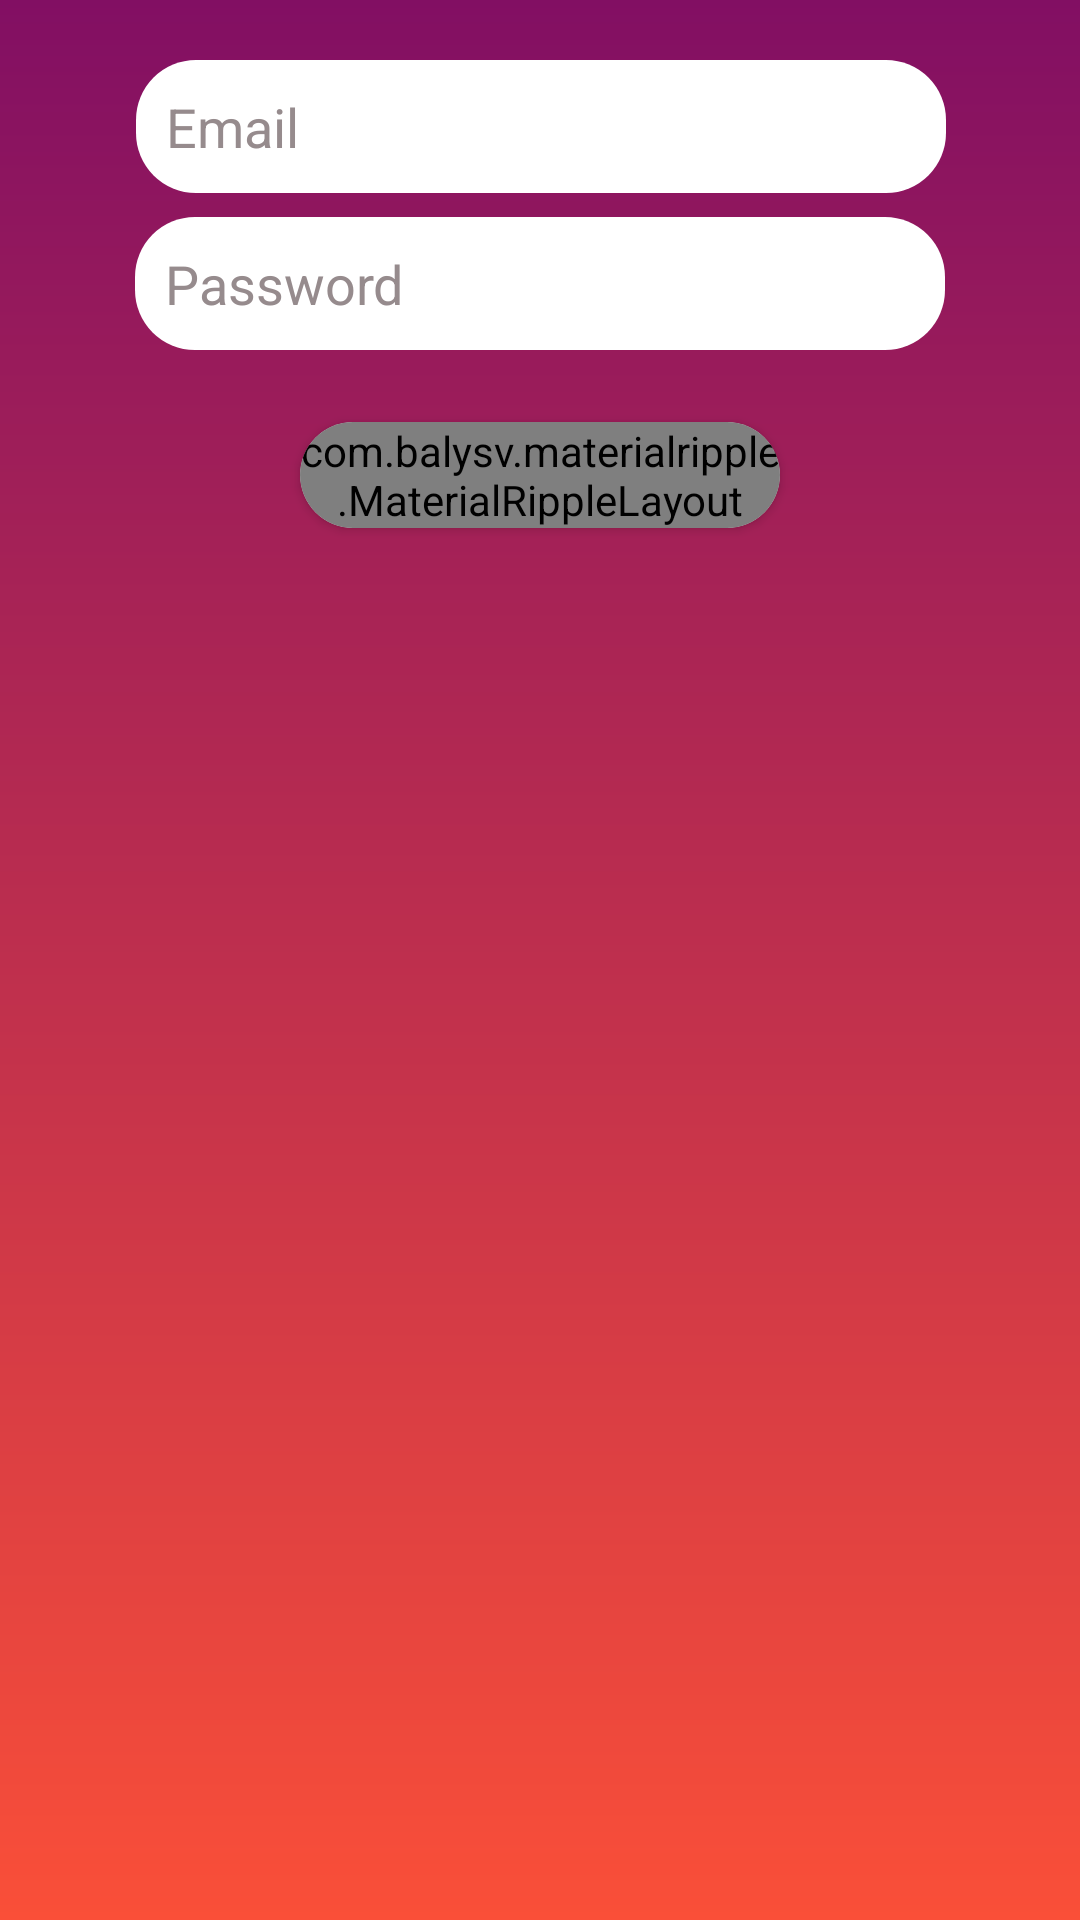

Android layout source for this screen:
<!-- AndroidManifest.xml: application theme AppTheme -->
<!-- res/layout/fragment_login.xml -->
<?xml version="1.0" encoding="utf-8"?>
<android.support.constraint.ConstraintLayout xmlns:android="http://schemas.android.com/apk/res/android"
    xmlns:tools="http://schemas.android.com/tools"
    android:layout_width="match_parent"
    android:layout_height="match_parent"
    xmlns:app="http://schemas.android.com/apk/res-auto"
    tools:context=".fragment.LoginFragment"
    android:background="@drawable/main_bg"
    >

    <EditText
        android:id="@+id/editText"
        android:layout_width="270dp"
        android:layout_height="wrap_content"
        android:layout_marginStart="8dp"
        android:layout_marginTop="20dp"
        android:layout_marginEnd="8dp"
        android:background="@drawable/input_style"
        android:ems="10"
        android:hint="Email"
        android:inputType="textEmailAddress"
        android:textColorHint="@color/color"
        app:layout_constraintEnd_toEndOf="parent"
        app:layout_constraintHorizontal_bias="0.504"
        app:layout_constraintStart_toStartOf="parent"
        app:layout_constraintTop_toTopOf="parent" />

    <EditText
        android:id="@+id/editText2"
        android:layout_width="270dp"
        android:layout_height="wrap_content"
        android:layout_marginEnd="8dp"
        android:layout_marginLeft="8dp"
        android:layout_marginRight="8dp"
        android:layout_marginStart="8dp"
        android:layout_marginTop="8dp"
        android:background="@drawable/input_style"
        android:ems="10"
        android:hint="Password"
        android:inputType="textPassword"
        android:textColorHint="@color/color"
        app:layout_constraintEnd_toEndOf="parent"
        app:layout_constraintStart_toStartOf="parent"
        app:layout_constraintTop_toBottomOf="@+id/editText" />

    <android.support.v7.widget.CardView
        android:layout_marginEnd="100dp"
        android:layout_marginLeft="100dp"
        android:layout_marginRight="100dp"
        android:layout_marginStart="100dp"
        android:layout_marginTop="24dp"
        app:cardCornerRadius="20dp"
        android:layout_width="match_parent"
        android:layout_height="wrap_content"
        app:layout_constraintEnd_toEndOf="parent"
        app:layout_constraintStart_toStartOf="parent"
        app:layout_constraintTop_toBottomOf="@+id/editText2"
        >
        <com.balysv.materialripple.MaterialRippleLayout
            android:id="@+id/ripple_sign_in"
            android:layout_width="match_parent"
            android:layout_height="wrap_content"
            style="@style/riple"
            android:background="?attr/selectableItemBackground"
            android:clickable="true"
            android:focusable="true"
            >
            <Button
                android:textSize="18sp"
                android:id="@+id/button3"
                android:layout_width="match_parent"
                android:layout_height="wrap_content"

                style="@style/loginBtnSTyle"
                android:paddingVertical="10dp"
                android:text="Sign In"
                android:textAllCaps="false"
                android:fontFamily="@font/pacifico"
                />
        </com.balysv.materialripple.MaterialRippleLayout>
    </android.support.v7.widget.CardView>


    <ProgressBar
        android:id="@+id/progressBar"
        style="?android:attr/progressBarStyle"
        android:layout_width="wrap_content"
        android:layout_height="wrap_content"
        android:layout_marginStart="8dp"
        android:layout_marginTop="8dp"
        android:layout_marginEnd="8dp"
        android:layout_marginBottom="8dp"
        android:visibility="invisible"
        app:layout_constraintBottom_toTopOf="@+id/editText"
        app:layout_constraintEnd_toEndOf="parent"
        app:layout_constraintHorizontal_bias="0.498"
        app:layout_constraintStart_toStartOf="parent"
        app:layout_constraintTop_toTopOf="parent"
        app:layout_constraintVertical_bias="0.031" />
</android.support.constraint.ConstraintLayout>
<!-- resources referenced by this layout -->
<resources>
  <color name="color">#968b8d</color>
  <!-- drawable input_style (drawable) -->
  <?xml version="1.0" encoding="utf-8"?>
  <selector xmlns:android="http://schemas.android.com/apk/res/android">
  <item>
      <shape android:shape="rectangle">
          <corners android:radius="20dp"/>
          <solid android:color="@color/whiteColor"/>
          <padding android:bottom="10dp" android:left="10dp" android:right="10dp" android:top="10dp"/>
      </shape>
  </item>
  </selector>
  <!-- drawable main_bg (drawable) -->
  <?xml version="1.0" encoding="utf-8"?>
  <shape xmlns:android="http://schemas.android.com/apk/res/android">
      <gradient android:startColor="@color/startColor" android:endColor="@color/endColor" android:angle="270"/>
  
  </shape>
  <style name="loginBtnSTyle">
          <item name="android:background">@drawable/login_style</item>
          <item name="android:textColor">@color/whiteColor</item>
          <item name="android:textAllCaps">false</item>
          <item name="android:padding">0dp</item>
  
      </style>
  <style name="riple">
          <item name="mrl_rippleOverlay">true</item>
          <item name="mrl_rippleColor">@color/ripplecolor</item>
          <item name="mrl_rippleAlpha">.3</item>
      </style>
  <style name="AppTheme" parent="Theme.AppCompat.Light.NoActionBar">
          
          <item name="colorPrimary">@color/colorPrimary</item>
          <item name="colorPrimaryDark">@color/colorPrimaryDark</item>
          <item name="colorAccent">@color/colorAccent</item>
      </style>
  <color name="whiteColor">#ffffff</color>
  <color name="startColor">#820f63</color>
  <color name="endColor">#fa4f38</color>
  <color name="ripplecolor">#7A426B</color>
  <color name="colorPrimary">#3F51B5</color>
  <color name="colorPrimaryDark">#303F9F</color>
  <color name="colorAccent">#ca3649</color>
</resources>
